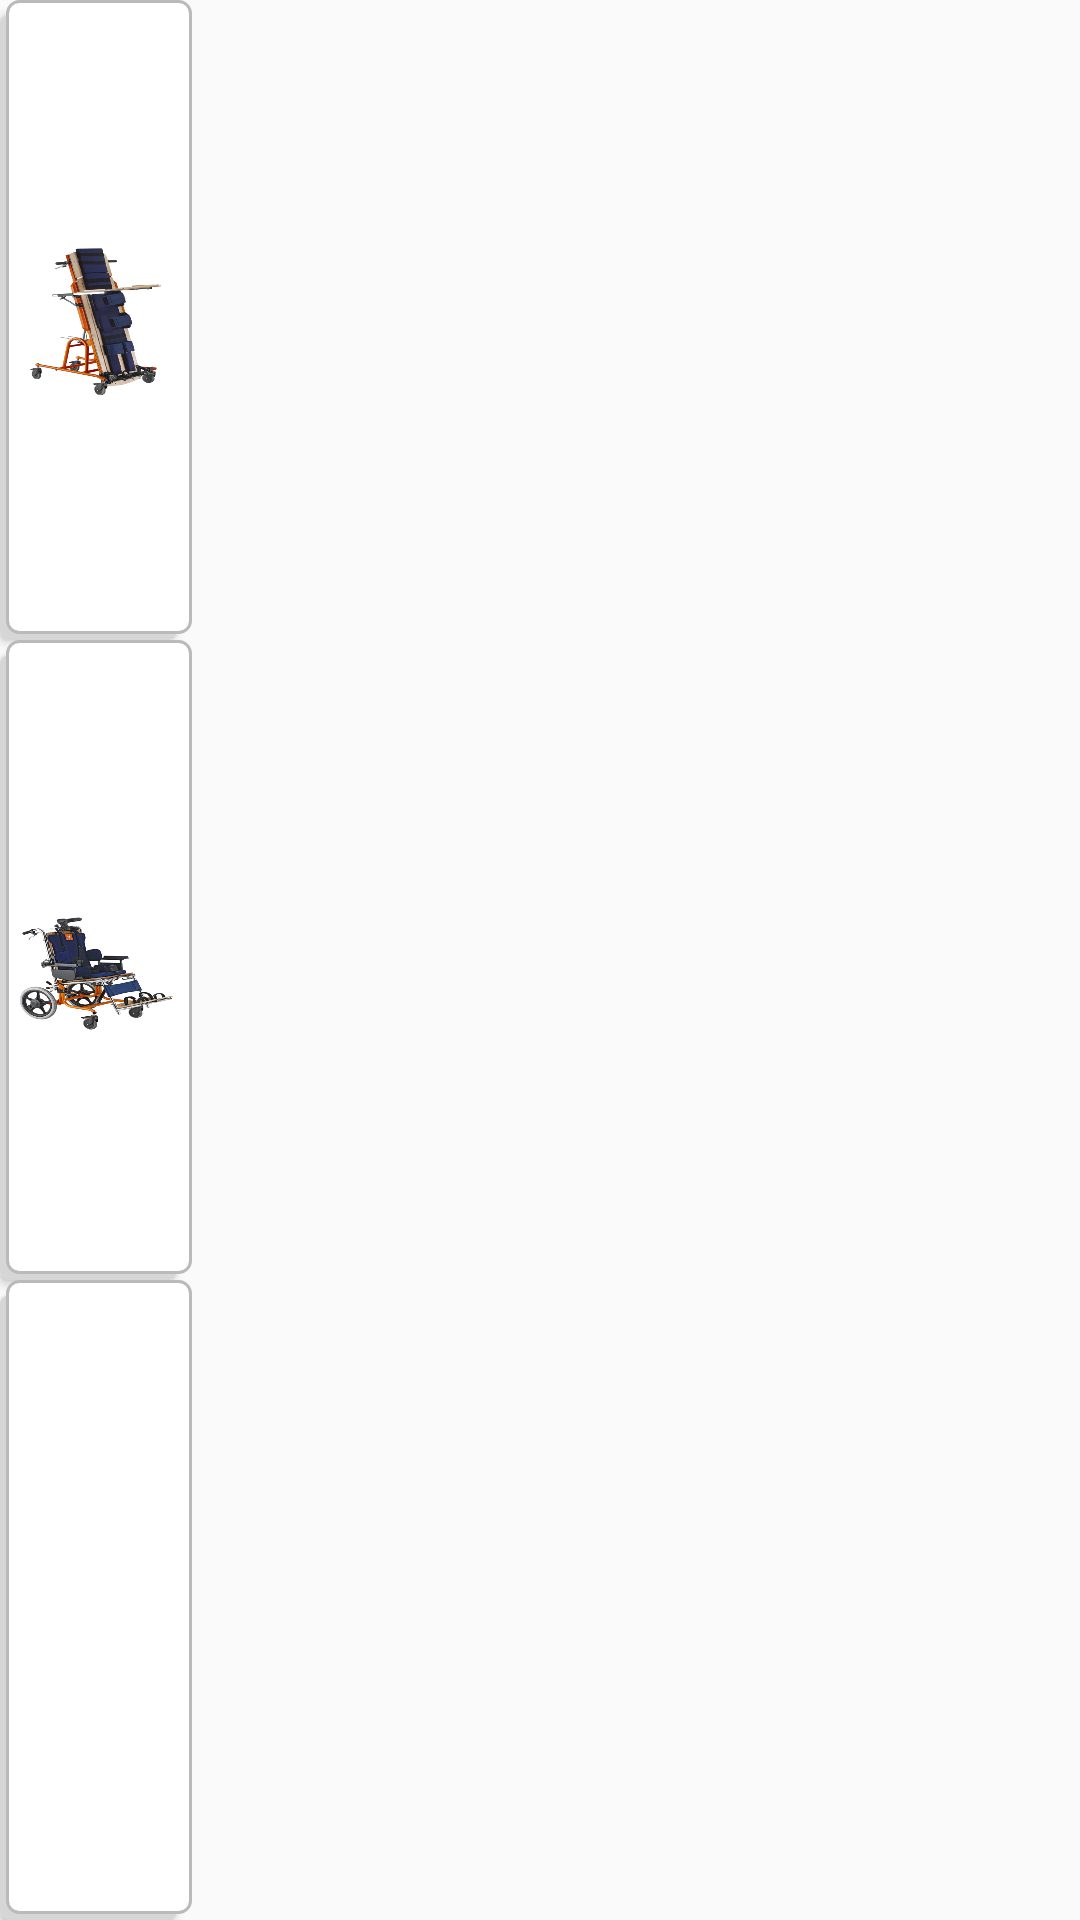

Here is an Android app screen rendered from its layout file. Give the layout XML and the strings, colors and styles it references.
<!-- AndroidManifest.xml: application theme AppTheme -->
<!-- res/layout/layout_left.xml -->
<?xml version="1.0" encoding="utf-8"?>
<LinearLayout
    xmlns:android="http://schemas.android.com/apk/res/android"
    android:layout_width="match_parent"
    android:layout_height="wrap_content"
    android:orientation="vertical">

    <ImageButton
        android:id="@+id/detail_1"
        android:layout_width="64dp"
        android:layout_height="0dp"
        android:layout_weight="1"
        android:adjustViewBounds="true"
        android:elevation="2dp"
        android:background="@drawable/image_button_shadow"
        android:scaleType="centerInside"
        android:src="@drawable/detail_1"
        />

    <ImageButton
        android:id="@+id/detail_2"
        android:layout_width="64dp"
        android:layout_height="0dp"
        android:layout_weight="1"
        android:adjustViewBounds="true"
        android:elevation="2dp"
        android:background="@drawable/image_button_shadow"
        android:scaleType="centerInside"
        android:src="@drawable/detail_2"/>

    <ImageButton
        android:id="@+id/detail_3"
        android:layout_width="64dp"
        android:layout_height="0dp"
        android:layout_weight="1"
        android:adjustViewBounds="true"
        android:elevation="2dp"
        android:background="@drawable/image_button_shadow"
        android:scaleType="centerInside"
        android:src="@drawable/detail_3"/>

</LinearLayout>
<!-- resources referenced by this layout -->
<resources>
  <!-- drawable detail_1: png bitmap (drawable, 141437 bytes) -->
  <!-- drawable detail_2: png bitmap (drawable, 147873 bytes) -->
  <!-- drawable image_button_shadow (drawable) -->
  <selector xmlns:android="http://schemas.android.com/apk/res/android">
      <item>
          <layer-list>
              <item android:right="5dp" android:top="5dp">
                  <shape>
                      <corners android:radius="3dp" />
                      <solid android:color="#D6D6D6" />
                  </shape>
              </item>
              <item android:bottom="2dp" android:left="2dp">
                  <shape>
                      <gradient android:angle="270"
                          android:endColor="#FFFFFF" android:startColor="#FFFFFF" />
                      <stroke android:width="1dp" android:color="#BABABA" />
                      <corners android:radius="4dp" />
                      <padding android:bottom="5dp" android:left="5dp"
                          android:right="5dp" android:top="5dp" />
                  </shape>
              </item>
          </layer-list>
      </item>
  
  </selector>
  <style name="AppTheme" parent="Theme.AppCompat.Light.DarkActionBar">
          
          <item name="colorPrimary">@color/white</item>
          <item name="colorPrimaryDark">@color/white</item>
          <item name="colorAccent">@color/white</item>
      </style>
  <color name="white">#FFFFFF</color>
</resources>
